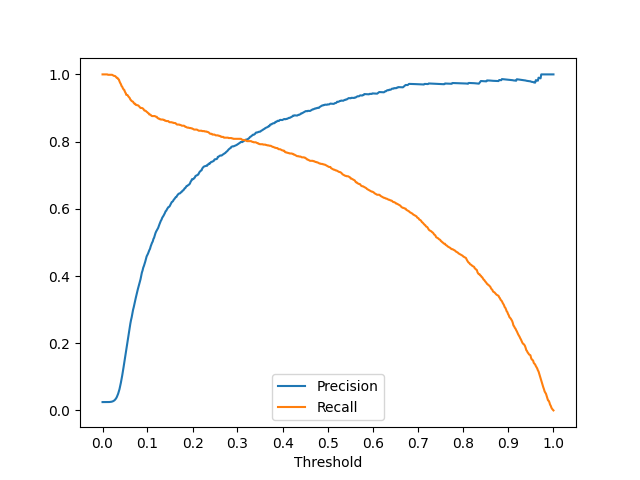

The file beside this chart, header and first rows:
threshold, precision, recall
0.009, 0.025, 1.000
0.010, 0.025, 1.000
0.011, 0.025, 1.000
0.012, 0.025, 1.000
0.013, 0.025, 1.000
0.014, 0.025, 1.000
0.015, 0.025, 1.000
0.016, 0.025, 1.000
0.017, 0.025, 0.999
0.018, 0.025, 0.999
0.019, 0.025, 0.999
0.020, 0.025, 0.999
0.021, 0.025, 0.999
0.022, 0.026, 0.999
0.023, 0.026, 0.999
0.024, 0.027, 0.998
0.025, 0.028, 0.997
0.026, 0.029, 0.995
0.027, 0.031, 0.995
0.028, 0.033, 0.994
0.029, 0.036, 0.992
0.030, 0.040, 0.990
0.031, 0.044, 0.990
0.032, 0.050, 0.986
0.033, 0.056, 0.985
0.034, 0.063, 0.979
0.035, 0.072, 0.975
0.036, 0.082, 0.971
0.037, 0.092, 0.966
0.038, 0.104, 0.963
0.039, 0.115, 0.959
0.040, 0.129, 0.955
0.041, 0.142, 0.954
0.042, 0.155, 0.948
0.043, 0.168, 0.945
0.044, 0.181, 0.939
0.045, 0.194, 0.939
0.046, 0.208, 0.938
0.047, 0.221, 0.935
0.048, 0.233, 0.932
0.049, 0.246, 0.930
0.050, 0.258, 0.925
0.051, 0.269, 0.923
0.052, 0.278, 0.921
0.053, 0.289, 0.920
0.054, 0.299, 0.918
0.055, 0.307, 0.915
0.056, 0.317, 0.913
0.057, 0.326, 0.913
0.058, 0.335, 0.909
0.059, 0.344, 0.909
0.060, 0.351, 0.908
0.061, 0.360, 0.908
0.062, 0.368, 0.907
0.063, 0.374, 0.905
0.064, 0.381, 0.902
0.065, 0.390, 0.900
0.066, 0.401, 0.900
0.067, 0.410, 0.900
0.068, 0.416, 0.899
... 605 more rows
